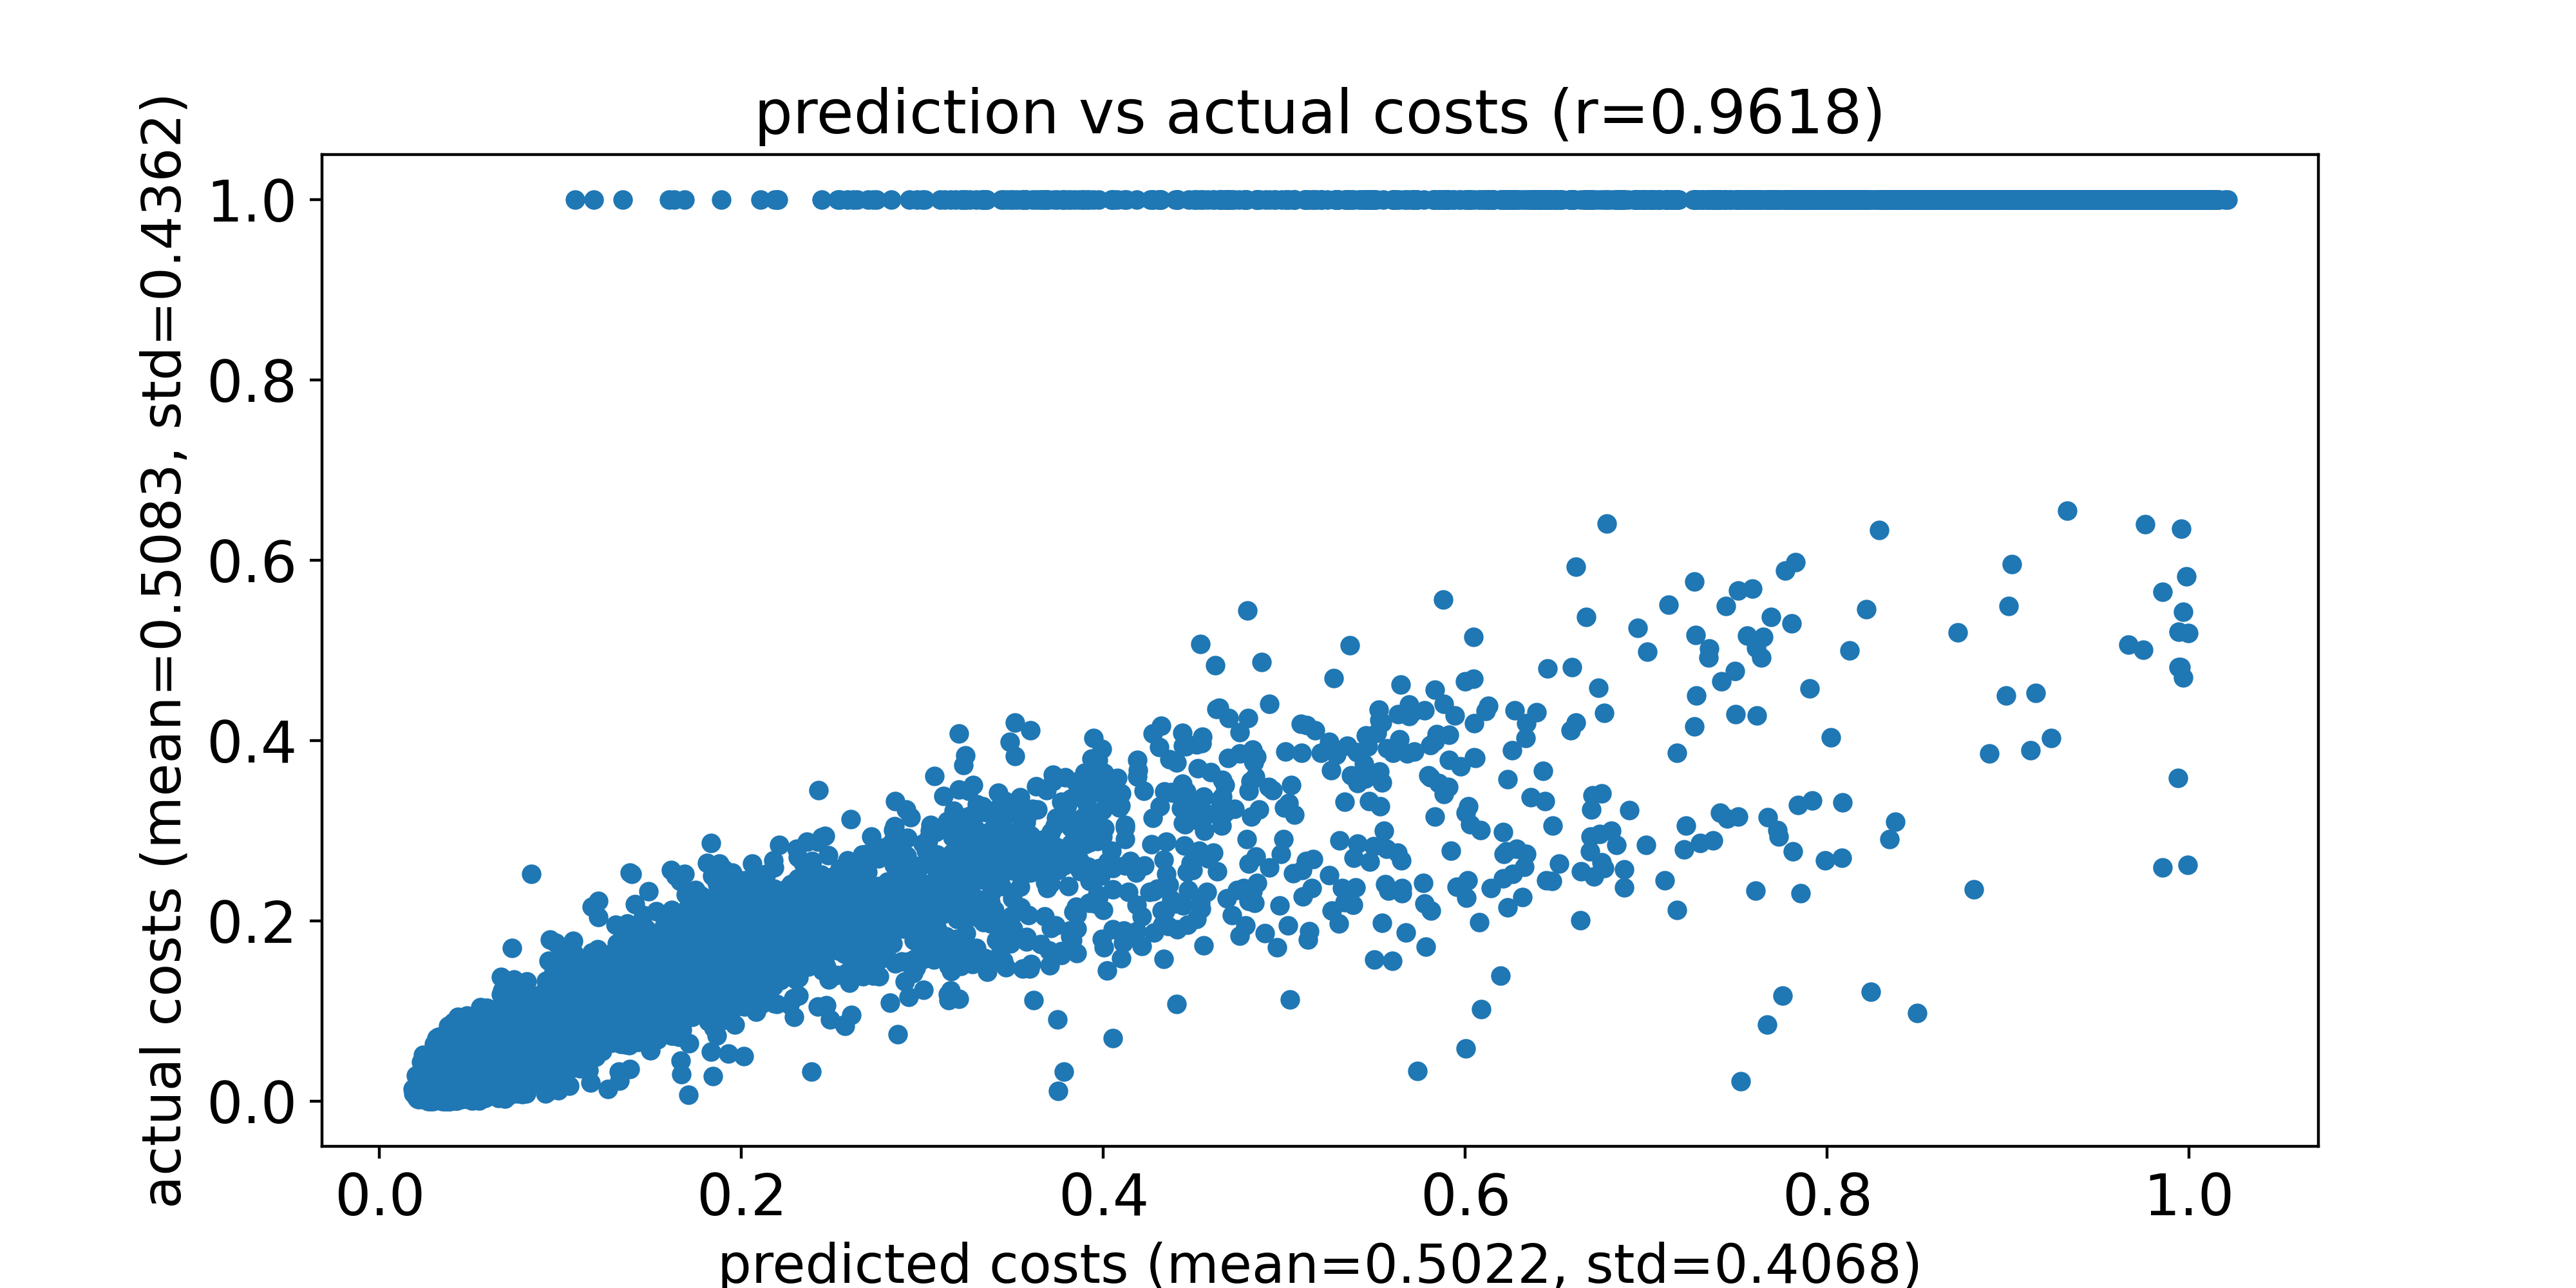

The file beside this chart, header and first rows:
predicted costs, actual costs
0.166, 0.2445
0.1764, 0.1937
0.1581, 0.1886
0.1771, 0.194
0.1754, 0.1965
0.1837, 0.2014
0.1747, 0.2346
0.1773, 0.1935
0.1754, 0.1586
0.1856, 0.1763
0.1638, 0.1335
0.1877, 0.1746
0.1686, 0.2523
0.1688, 0.1782
0.1884, 0.2125
0.1873, 0.2005
0.1912, 0.2151
0.1721, 0.2225
0.1835, 0.195
0.1686, 0.1604
0.1456, 0.2062
0.1902, 0.2189
0.1809, 0.2641
0.1685, 0.1714
0.1899, 0.184
0.1657, 0.1863
0.1946, 0.1877
0.1926, 0.1996
0.1628, 0.1839
0.1368, 0.1972
0.1418, 0.1748
0.1729, 0.1535
0.1946, 0.1936
0.1772, 0.1734
0.1961, 0.2488
0.1778, 0.2279
0.1839, 0.1738
0.1814, 0.1854
0.1896, 0.2031
0.1712, 0.1663
0.1686, 0.1506
0.1822, 0.1469
0.1788, 0.1929
0.1894, 0.1948
0.158, 0.1984
0.1975, 0.1886
0.141, 0.2189
0.1629, 0.1458
0.1816, 0.1784
0.1985, 0.1623
0.1893, 0.2171
0.1869, 0.2422
0.1712, 0.1917
0.1474, 0.1732
0.1872, 0.237
0.1878, 0.188
0.1662, 0.1652
0.1954, 0.1978
0.1984, 0.2061
0.196, 0.1867
... 9,940 more rows
